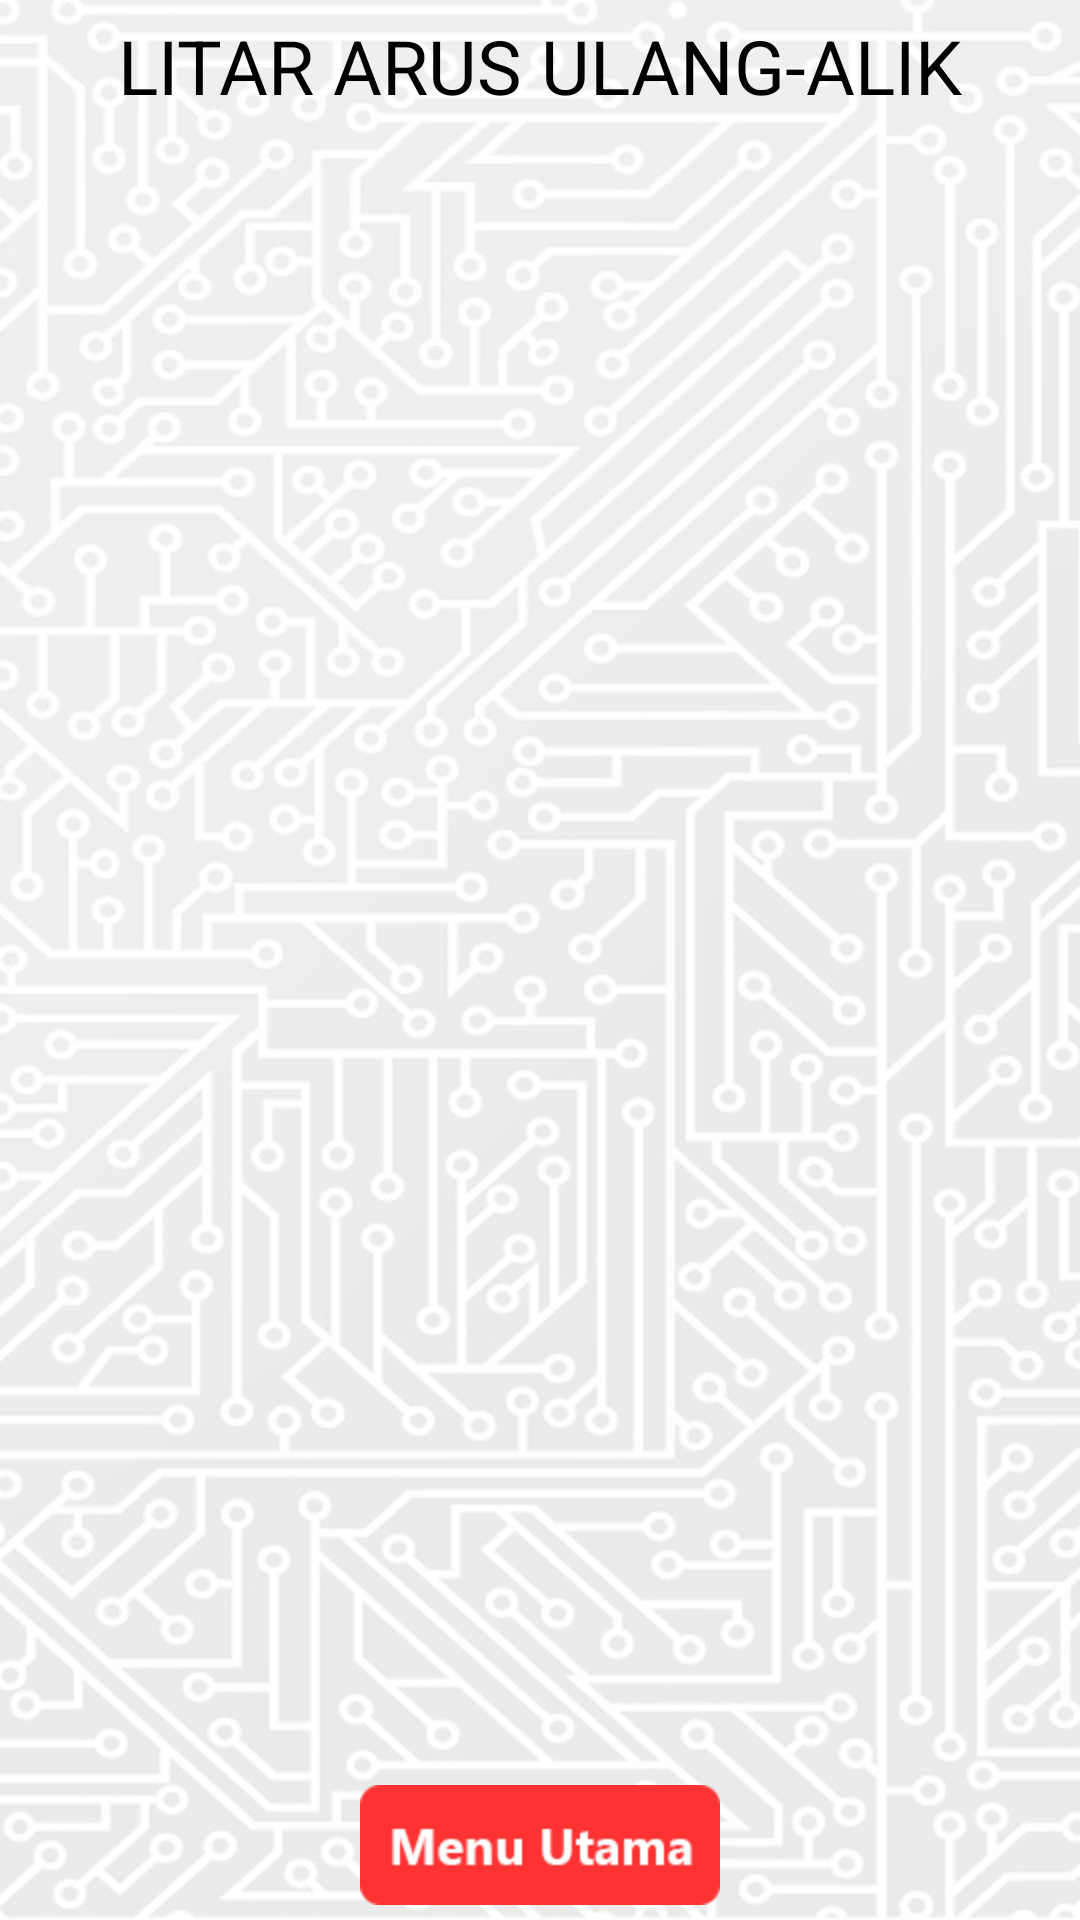

Android layout source for this screen:
<!-- AndroidManifest.xml: application theme AppTheme -->
<!-- res/layout/aras1.xml -->
<?xml version="1.0" encoding="utf-8"?>
<RelativeLayout xmlns:android="http://schemas.android.com/apk/res/android"
    android:layout_width="match_parent"
    android:layout_height="wrap_content"
    android:gravity="center"
    android:orientation="vertical" 
    android:background="@drawable/bg">
    
    <RelativeLayout
     android:id="@+id/header"
     android:layout_width="fill_parent"
     android:layout_height="40dp"
     android:layout_x="0dp"
     android:layout_y="0dp"
     
     android:gravity="center" >

         <TextView
             android:layout_width="wrap_content"
             android:layout_height="wrap_content"
             android:layout_margin="5dp"
             android:text="LITAR ARUS ULANG-ALIK"
             android:textColor="#000000"
             android:textSize="25sp" />

        
     </RelativeLayout>

    <LinearLayout
        android:layout_width="wrap_content"
        android:layout_height="wrap_content" >

        <AbsoluteLayout
            android:layout_width="wrap_content"
            android:layout_height="match_parent" >

            <ListView
                android:id="@+id/list"
                android:layout_width="match_parent"
                android:layout_height="239dp"
                android:layout_x="1dp"
                android:gravity="center"
                android:layout_y="115dp"
                android:textColor="#FFFFFF" >
            </ListView>



        </AbsoluteLayout>
    </LinearLayout>

    <RelativeLayout
        android:id="@+id/footer"
        android:layout_width="fill_parent"
        android:layout_height="50dp"
        android:layout_alignParentBottom="true"
        android:layout_alignParentLeft="true"
        android:gravity="center" >

        <ImageButton
            android:id="@+id/bmenu"
            android:layout_width="wrap_content"
            android:layout_height="wrap_content"
            android:layout_alignParentLeft="true"
            android:layout_alignParentTop="true"
            android:background="@drawable/menuutama" />

    </RelativeLayout>

</RelativeLayout>
<!-- resources referenced by this layout -->
<resources>
  <!-- drawable bg: jpg bitmap (drawable-hdpi, 308934 bytes) -->
  <!-- drawable menuutama (drawable-hdpi) -->
  <?xml version="1.0" encoding="utf-8"?>
  <selector xmlns:android="http://schemas.android.com/apk/res/android">
      <item android:drawable="@drawable/menuutamabutton2"
            android:state_pressed="true" />
     
      <item android:drawable="@drawable/menuutamabutton1" />
  </selector>
  <style name="AppTheme" parent="AppBaseTheme">
          
      </style>
  <!-- drawable menuutamabutton2: png bitmap (drawable-hdpi, 4987 bytes) -->
  <!-- drawable menuutamabutton1: png bitmap (drawable-hdpi, 4599 bytes) -->
  <style name="AppBaseTheme" parent="android:Theme.Light">
          
      </style>
</resources>
